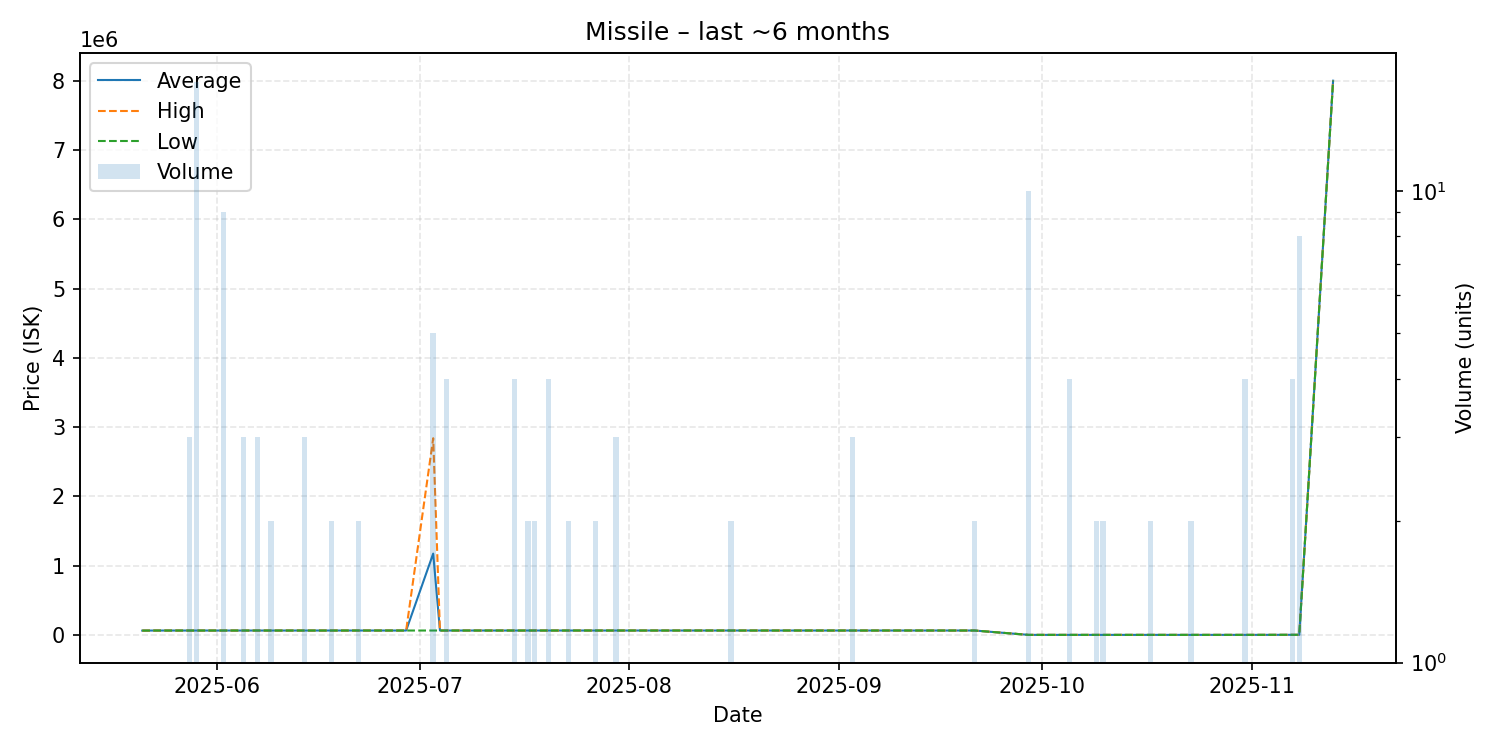

Data behind this chart, as committed beside it:
date, average, highest, lowest, order_count, volume
2025-05-21, 61740, 61740, 61740, 1, 1
2025-05-23, 62690, 62690, 62690, 1, 1
2025-05-25, 62700, 62700, 62700, 1, 1
2025-05-26, 62700, 62700, 62700, 1, 1
2025-05-28, 62700, 62700, 62700, 2, 3
2025-05-29, 62700, 62700, 62700, 2, 17
2025-05-30, 62710, 62710, 62710, 1, 1
2025-06-02, 62750, 62750, 62750, 1, 9
2025-06-05, 62760, 62760, 62760, 2, 3
2025-06-06, 62760, 62760, 62760, 1, 1
2025-06-07, 62770, 62770, 62770, 3, 3
2025-06-09, 62780, 62780, 62780, 1, 2
2025-06-11, 62790, 62790, 62790, 1, 1
2025-06-14, 62800, 62800, 62800, 3, 3
2025-06-18, 62805, 62810, 62800, 2, 2
2025-06-22, 62840, 62840, 62840, 1, 2
2025-06-26, 62860, 62860, 62860, 1, 1
2025-06-28, 62860, 62860, 62860, 1, 1
2025-06-29, 62860, 62860, 62860, 1, 1
2025-07-03, 1173322, 2839000, 62870, 2, 5
2025-07-04, 62880, 62880, 62880, 1, 1
2025-07-05, 62880, 62880, 62880, 2, 4
2025-07-10, 62880, 62880, 62880, 1, 1
2025-07-15, 62880, 62880, 62880, 2, 4
2025-07-17, 62880, 62880, 62880, 1, 2
2025-07-18, 62880, 62880, 62880, 1, 2
2025-07-20, 62880, 62880, 62880, 2, 4
2025-07-23, 62880, 62880, 62880, 1, 2
2025-07-27, 62880, 62880, 62880, 1, 2
2025-07-29, 62880, 62880, 62880, 1, 1
2025-07-30, 62880, 62880, 62880, 1, 3
2025-08-04, 62880, 62880, 62880, 1, 1
2025-08-16, 62880, 62880, 62880, 2, 2
2025-08-20, 62880, 62880, 62880, 1, 1
2025-08-30, 62870, 62870, 62870, 1, 1
2025-09-03, 62870, 62870, 62870, 1, 3
2025-09-11, 62870, 62870, 62870, 1, 1
2025-09-16, 62870, 62870, 62870, 1, 1
2025-09-21, 62870, 62870, 62870, 1, 2
2025-09-29, 50.0, 50.0, 50.0, 1, 10
2025-10-05, 50.01, 50.01, 50.01, 1, 4
2025-10-09, 50.01, 50.01, 50.01, 1, 2
2025-10-10, 50.01, 50.01, 50.01, 1, 2
2025-10-17, 50.01, 50.01, 50.01, 2, 2
2025-10-20, 50.01, 50.01, 50.01, 1, 1
2025-10-23, 50.01, 50.01, 50.01, 1, 2
2025-10-25, 50.01, 50.01, 50.01, 1, 1
2025-10-31, 50.01, 50.01, 50.01, 1, 4
2025-11-07, 1000, 1000, 1000, 1, 4
2025-11-08, 1000, 1000, 1000, 3, 8
2025-11-13, 8000000, 8000000, 8000000, 1, 1
